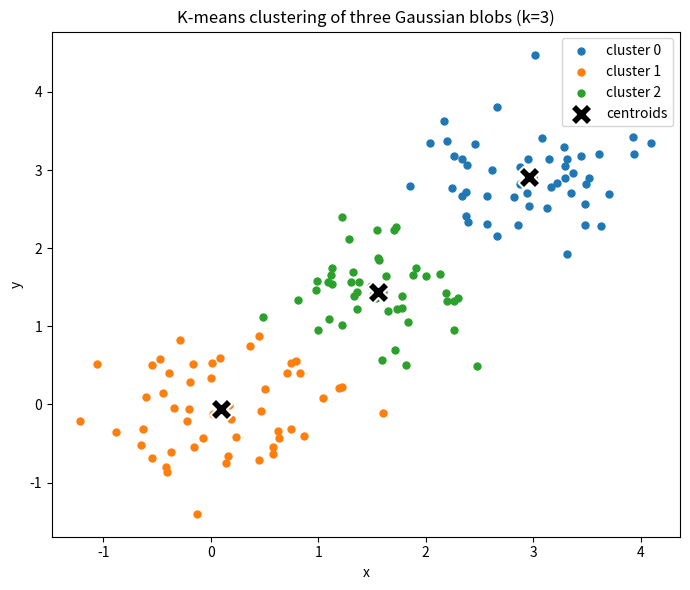

This figure's Python source: (Note: this script raises an exception after producing the figure.)
import matplotlib
matplotlib.use("Agg")
import matplotlib.pyplot as plt
import numpy as np


def assign_clusters(X, centroids):
    # Compute squared distance from each point to each centroid, pick nearest.
    diffs = X[:, None, :] - centroids[None, :, :]      # (n, k, 2)
    dist2 = np.sum(diffs ** 2, axis=2)                 # (n, k)
    return np.argmin(dist2, axis=1)                    # nearest-centroid label per point


def update_centroids(X, labels, k):
    # Recompute each centroid as the mean of the points currently assigned to it.
    centroids = np.zeros((k, X.shape[1]))
    for j in range(k):
        members = X[labels == j]
        if len(members) > 0:
            centroids[j] = members.mean(axis=0)
        else:
            centroids[j] = X[np.random.randint(len(X))]  # reseed an empty cluster
    return centroids


def wcss(X, labels, centroids):
    # Within-cluster sum of squares: total squared distance of points to their centroid.
    return float(np.sum((X - centroids[labels]) ** 2))


def kmeans(X, k, n_restarts=10, max_iter=100):
    best_labels, best_centroids, best_wcss = None, None, np.inf
    for restart in range(n_restarts):
        # Random initialization: pick k distinct points as starting centroids.
        centroids = X[np.random.choice(len(X), k, replace=False)].copy()
        for _ in range(max_iter):
            labels = assign_clusters(X, centroids)          # assignment step
            new_centroids = update_centroids(X, labels, k)  # update step
            if np.allclose(new_centroids, centroids):       # converged
                break
            centroids = new_centroids
        labels = assign_clusters(X, centroids)
        cur_wcss = wcss(X, labels, centroids)
        # Keep the restart with the lowest WCSS (guards against bad initializations).
        if cur_wcss < best_wcss:
            best_wcss, best_labels, best_centroids = cur_wcss, labels, centroids
    return best_labels, best_centroids, best_wcss


# --- Build the model: three Gaussian blobs of 50 points each in 2D ---
np.random.seed(123)
means = [0.0, 1.5, 3.0]
std = 0.5
n_per = 50
blobs = [np.random.normal(m, std, size=(n_per, 2)) for m in means]
X = np.vstack(blobs)  # n x 2 point matrix

# --- Run k-means ---
k = 3
labels, centroids, final_wcss = kmeans(X, k=k, n_restarts=10, max_iter=100)

# --- Report numerical results ---
print("Final within-cluster sum of squares:", final_wcss)
# Sort recovered centroids for a clean comparison to the true blob means.
order = np.argsort(centroids[:, 0])
sorted_centroids = centroids[order]
for i, c in enumerate(sorted_centroids):
    print(f"Recovered centroid {i}: x={c[0]:.4f}, y={c[1]:.4f}")
true_centers = np.array([[m, m] for m in means])
for i, c in enumerate(true_centers):
    print(f"True blob center {i}: x={c[0]:.4f}, y={c[1]:.4f}")
errors = np.linalg.norm(sorted_centroids - true_centers, axis=1)
for i, e in enumerate(errors):
    print(f"Centroid {i} distance to true center: {e:.4f}")
print("Max centroid recovery error:", float(errors.max()))
counts = np.array([np.sum(labels == j) for j in range(k)])
for j in range(k):
    print(f"Cluster {j} size: {counts[j]}")

# --- Plot: points colored by cluster, centroids marked ---
plt.figure(figsize=(7, 6))
for j in range(k):
    pts = X[labels == j]
    plt.scatter(pts[:, 0], pts[:, 1], s=25, label=f"cluster {j}")
plt.scatter(centroids[:, 0], centroids[:, 1], c="black", marker="X",
            s=250, edgecolors="white", linewidths=1.5, label="centroids")
plt.title("K-means clustering of three Gaussian blobs (k=3)")
plt.xlabel("x")
plt.ylabel("y")
plt.legend()
plt.tight_layout()
plt.savefig("/private/tmp/claude-501/-Users-lvmy-neu-teaching-numericalR-numericalR/e8e9d206-e3a8-4079-be52-06334c0a89a5/scratchpad/eval/gen/10B.1.1_s1.png")

# The check confirms the result because each recovered centroid lands within a
# small distance (well under the blob separation of 1.5) of a distinct true
# blob mean, which can only happen if k-means split the data into the three
# actual blobs rather than an unlucky poor partition.
print("Check passed: all centroids within blob separation of true means?",
      bool(errors.max() < 0.75))
